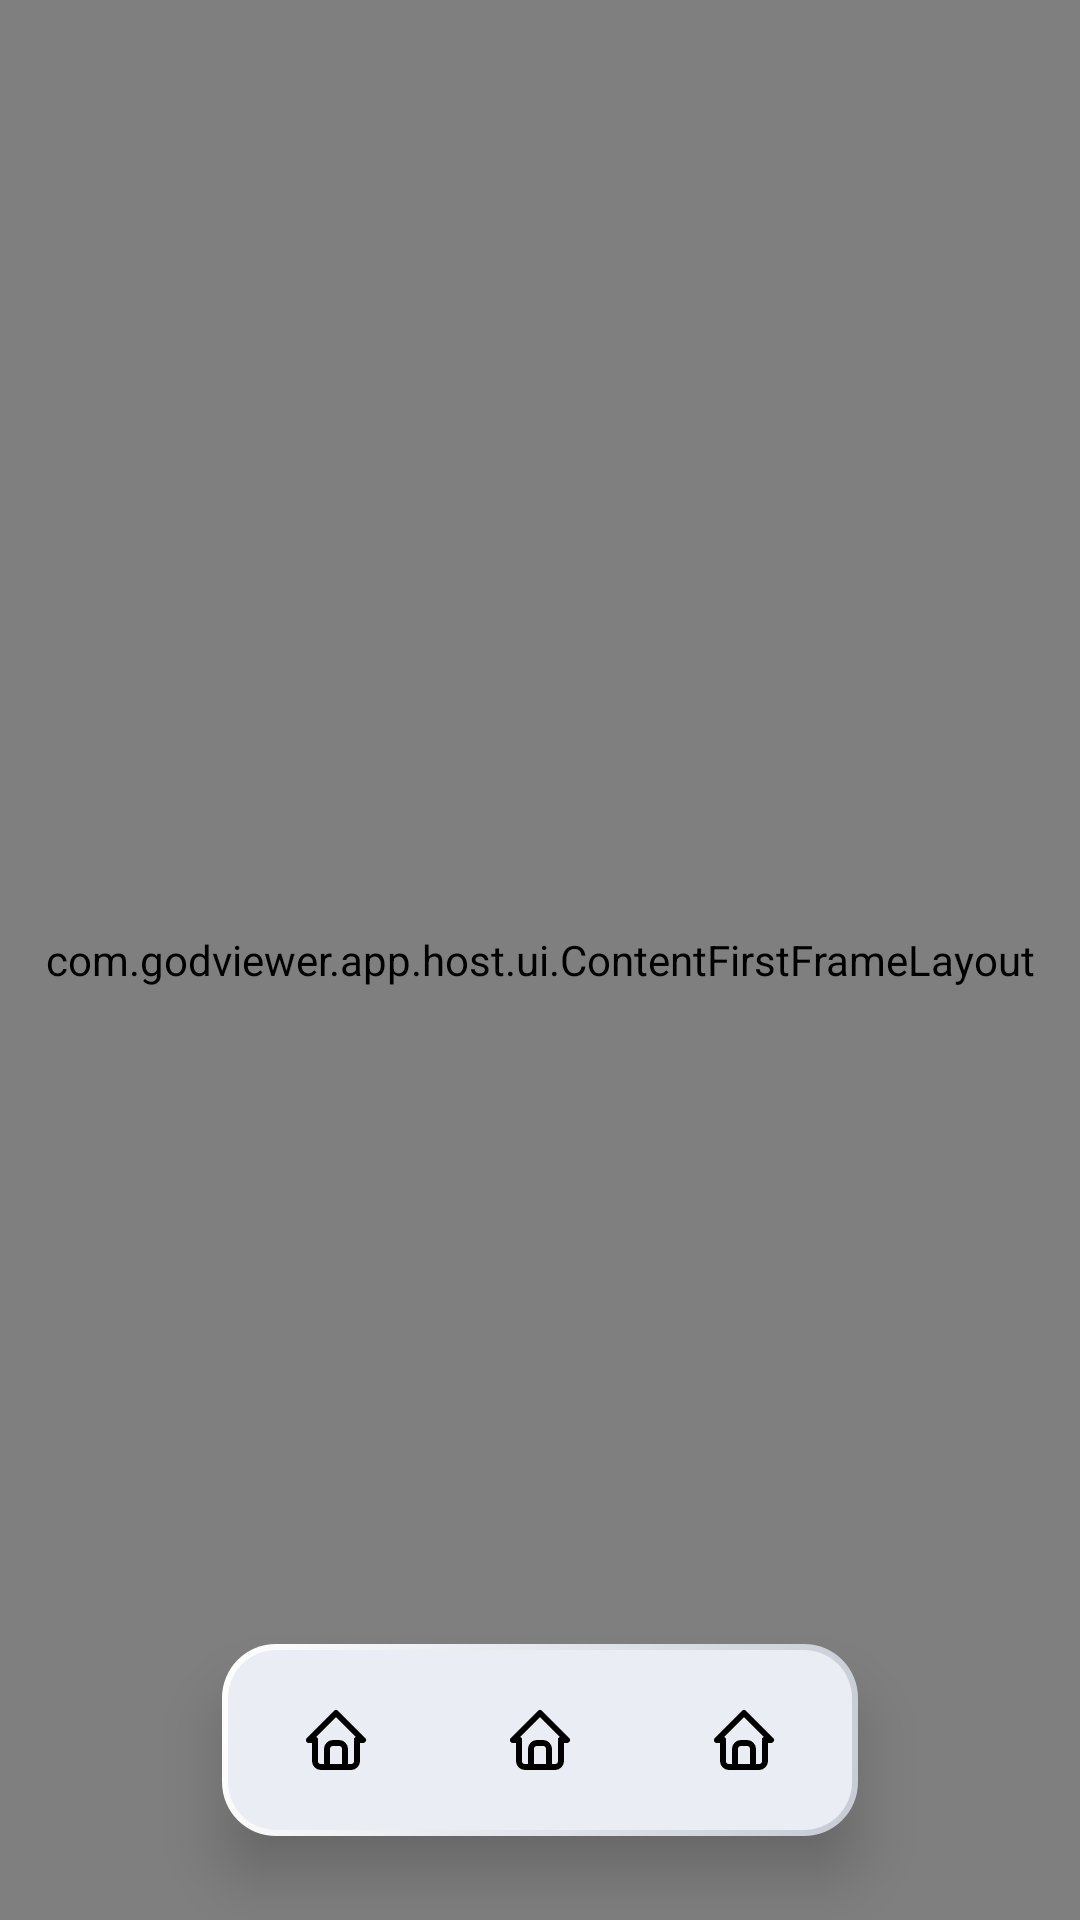

Write the Android layout XML for this screen, with the resource values it uses.
<!-- AndroidManifest.xml: application theme AppTheme -->
<!-- res/layout/activity_main.xml -->
<?xml version="1.0" encoding="utf-8"?>
<FrameLayout xmlns:android="http://schemas.android.com/apk/res/android"
    xmlns:tools="http://schemas.android.com/tools"
    android:layout_width="match_parent"
    android:layout_height="match_parent"
    android:background="@color/home_page_background"
    tools:context=".host.MainActivity">

    <com.godviewer.app.host.ui.ContentFirstFrameLayout
        android:layout_width="match_parent"
        android:layout_height="match_parent">

        <com.godviewer.app.host.ui.SwipeSwitchFrameLayout
            android:id="@+id/fragmentContainer"
            android:layout_width="match_parent"
            android:layout_height="match_parent" />

        <ImageView
            android:id="@+id/globalWatermark"
            android:layout_width="440dp"
            android:layout_height="440dp"
            android:layout_gravity="center_horizontal|bottom"
            android:alpha="0.05"
            android:contentDescription="@null"
            android:importantForAccessibility="no"
            android:scaleType="fitCenter"
            android:src="@drawable/ic_launcher_foreground" />
    </com.godviewer.app.host.ui.ContentFirstFrameLayout>

    
    <FrameLayout
        android:id="@+id/bottomNavBar"
        android:layout_width="wrap_content"
        android:layout_height="wrap_content"
        android:layout_gravity="bottom|center_horizontal"
        android:layout_marginBottom="28dp"
        android:background="@drawable/bg_bottom_nav_glass"
        android:clipChildren="false"
        android:clipToPadding="false"
        android:elevation="12dp"
        android:paddingStart="4dp"
        android:paddingTop="4dp"
        android:paddingEnd="4dp"
        android:paddingBottom="4dp">

        <View
            android:id="@+id/navHighlight"
            android:layout_width="64dp"
            android:layout_height="56dp"
            android:layout_gravity="start|top"
            android:background="@drawable/bg_nav_icon_selected"
            android:visibility="invisible" />

        <LinearLayout
            android:layout_width="wrap_content"
            android:layout_height="wrap_content"
            android:layout_gravity="start|top"
            android:gravity="center"
            android:orientation="horizontal">

            <include
                android:id="@+id/navHome"
                layout="@layout/item_bottom_nav"
                android:layout_width="64dp"
                android:layout_height="56dp"
                android:layout_marginStart="2dp" />

            <include
                android:id="@+id/navRules"
                layout="@layout/item_bottom_nav"
                android:layout_width="64dp"
                android:layout_height="56dp"
                android:layout_marginStart="4dp" />

            <include
                android:id="@+id/navSettings"
                layout="@layout/item_bottom_nav"
                android:layout_width="64dp"
                android:layout_height="56dp"
                android:layout_marginStart="4dp"
                android:layout_marginEnd="2dp" />
        </LinearLayout>
    </FrameLayout>
</FrameLayout>
<!-- res/layout/item_bottom_nav.xml (included above) -->
<?xml version="1.0" encoding="utf-8"?>
<FrameLayout xmlns:android="http://schemas.android.com/apk/res/android"
    xmlns:tools="http://schemas.android.com/tools"
    android:layout_width="64dp"
    android:layout_height="56dp"
    android:background="@drawable/bg_nav_item_press"
    android:clickable="true"
    android:focusable="true">

    <ImageView
        android:id="@+id/iconView"
        android:layout_width="24dp"
        android:layout_height="24dp"
        android:layout_gravity="center"
        android:contentDescription="@null"
        tools:src="@drawable/ic_nav_home_24" />
</FrameLayout>
<!-- resources referenced by this layout -->
<resources>
  <color name="home_page_background">#EAEEF4</color>
  <!-- drawable bg_bottom_nav_glass (drawable) -->
  <?xml version="1.0" encoding="utf-8"?>
  <layer-list xmlns:android="http://schemas.android.com/apk/res/android">
      <item>
          <shape android:shape="rectangle">
              <gradient
                  android:angle="315"
                  android:endColor="#C6CBD4"
                  android:startColor="#FFFFFF" />
              <corners android:radius="18dp" />
          </shape>
      </item>
      <item
          android:bottom="2dp"
          android:left="2dp"
          android:right="2dp"
          android:top="2dp">
          <shape android:shape="rectangle">
              <solid android:color="@color/home_page_background" />
              <corners android:radius="16dp" />
          </shape>
      </item>
  </layer-list>
  <!-- drawable bg_nav_icon_selected (drawable) -->
  <?xml version="1.0" encoding="utf-8"?>
  <layer-list xmlns:android="http://schemas.android.com/apk/res/android">
      <item>
          <shape android:shape="rectangle">
              <gradient
                  android:angle="315"
                  android:endColor="#FFFFFF"
                  android:startColor="#C6CBD4" />
              <corners android:radius="16dp" />
          </shape>
      </item>
      <item
          android:bottom="2dp"
          android:left="2dp"
          android:right="2dp"
          android:top="2dp">
          <shape android:shape="rectangle">
              <solid android:color="@color/home_page_background" />
              <corners android:radius="14dp" />
          </shape>
      </item>
  </layer-list>
  <color name="md_theme_light_primary">#6750A4</color>
  <color name="md_theme_light_onPrimary">#FFFFFF</color>
  <color name="md_theme_light_primaryContainer">#EADDFF</color>
  <color name="md_theme_light_onPrimaryContainer">#21005D</color>
  <color name="md_theme_light_secondary">#625B71</color>
  <color name="md_theme_light_onSecondary">#FFFFFF</color>
  <color name="md_theme_light_secondaryContainer">#E8DEF8</color>
  <color name="md_theme_light_onSecondaryContainer">#1D192B</color>
  <color name="md_theme_light_tertiary">#7D5260</color>
  <color name="md_theme_light_onTertiary">#FFFFFF</color>
  <color name="md_theme_light_tertiaryContainer">#FFD8E4</color>
  <color name="md_theme_light_onTertiaryContainer">#31111D</color>
  <color name="md_theme_light_error">#B3261E</color>
  <color name="md_theme_light_errorContainer">#F9DEDC</color>
  <color name="md_theme_light_onError">#FFFFFF</color>
  <color name="md_theme_light_onErrorContainer">#410E0B</color>
  <color name="md_theme_light_background">#FFFBFE</color>
  <color name="md_theme_light_onBackground">#1C1B1F</color>
  <color name="md_theme_light_surface">#FFFBFE</color>
  <color name="md_theme_light_onSurface">#1C1B1F</color>
  <color name="md_theme_light_surfaceVariant">#E7E0EC</color>
  <color name="md_theme_light_onSurfaceVariant">#49454F</color>
  <color name="md_theme_light_outline">#79747E</color>
  <color name="md_theme_light_inverseOnSurface">#F4EFF4</color>
  <color name="md_theme_light_inverseSurface">#313033</color>
  <color name="md_theme_light_primaryInverse">#D0BCFF</color>
  <color name="home_title_text">#1C1B1F</color>
  <color name="home_subtitle_text">#5F5E63</color>
  <style name="Widget.Host.DialogButton" parent="Widget.Material3.Button.TextButton.Dialog">
          <item name="android:textColor">@color/home_title_text</item>
          <item name="android:textStyle">bold</item>
          <item name="android:textSize">15sp</item>
          <item name="android:minHeight">48dp</item>
      </style>
</resources>
